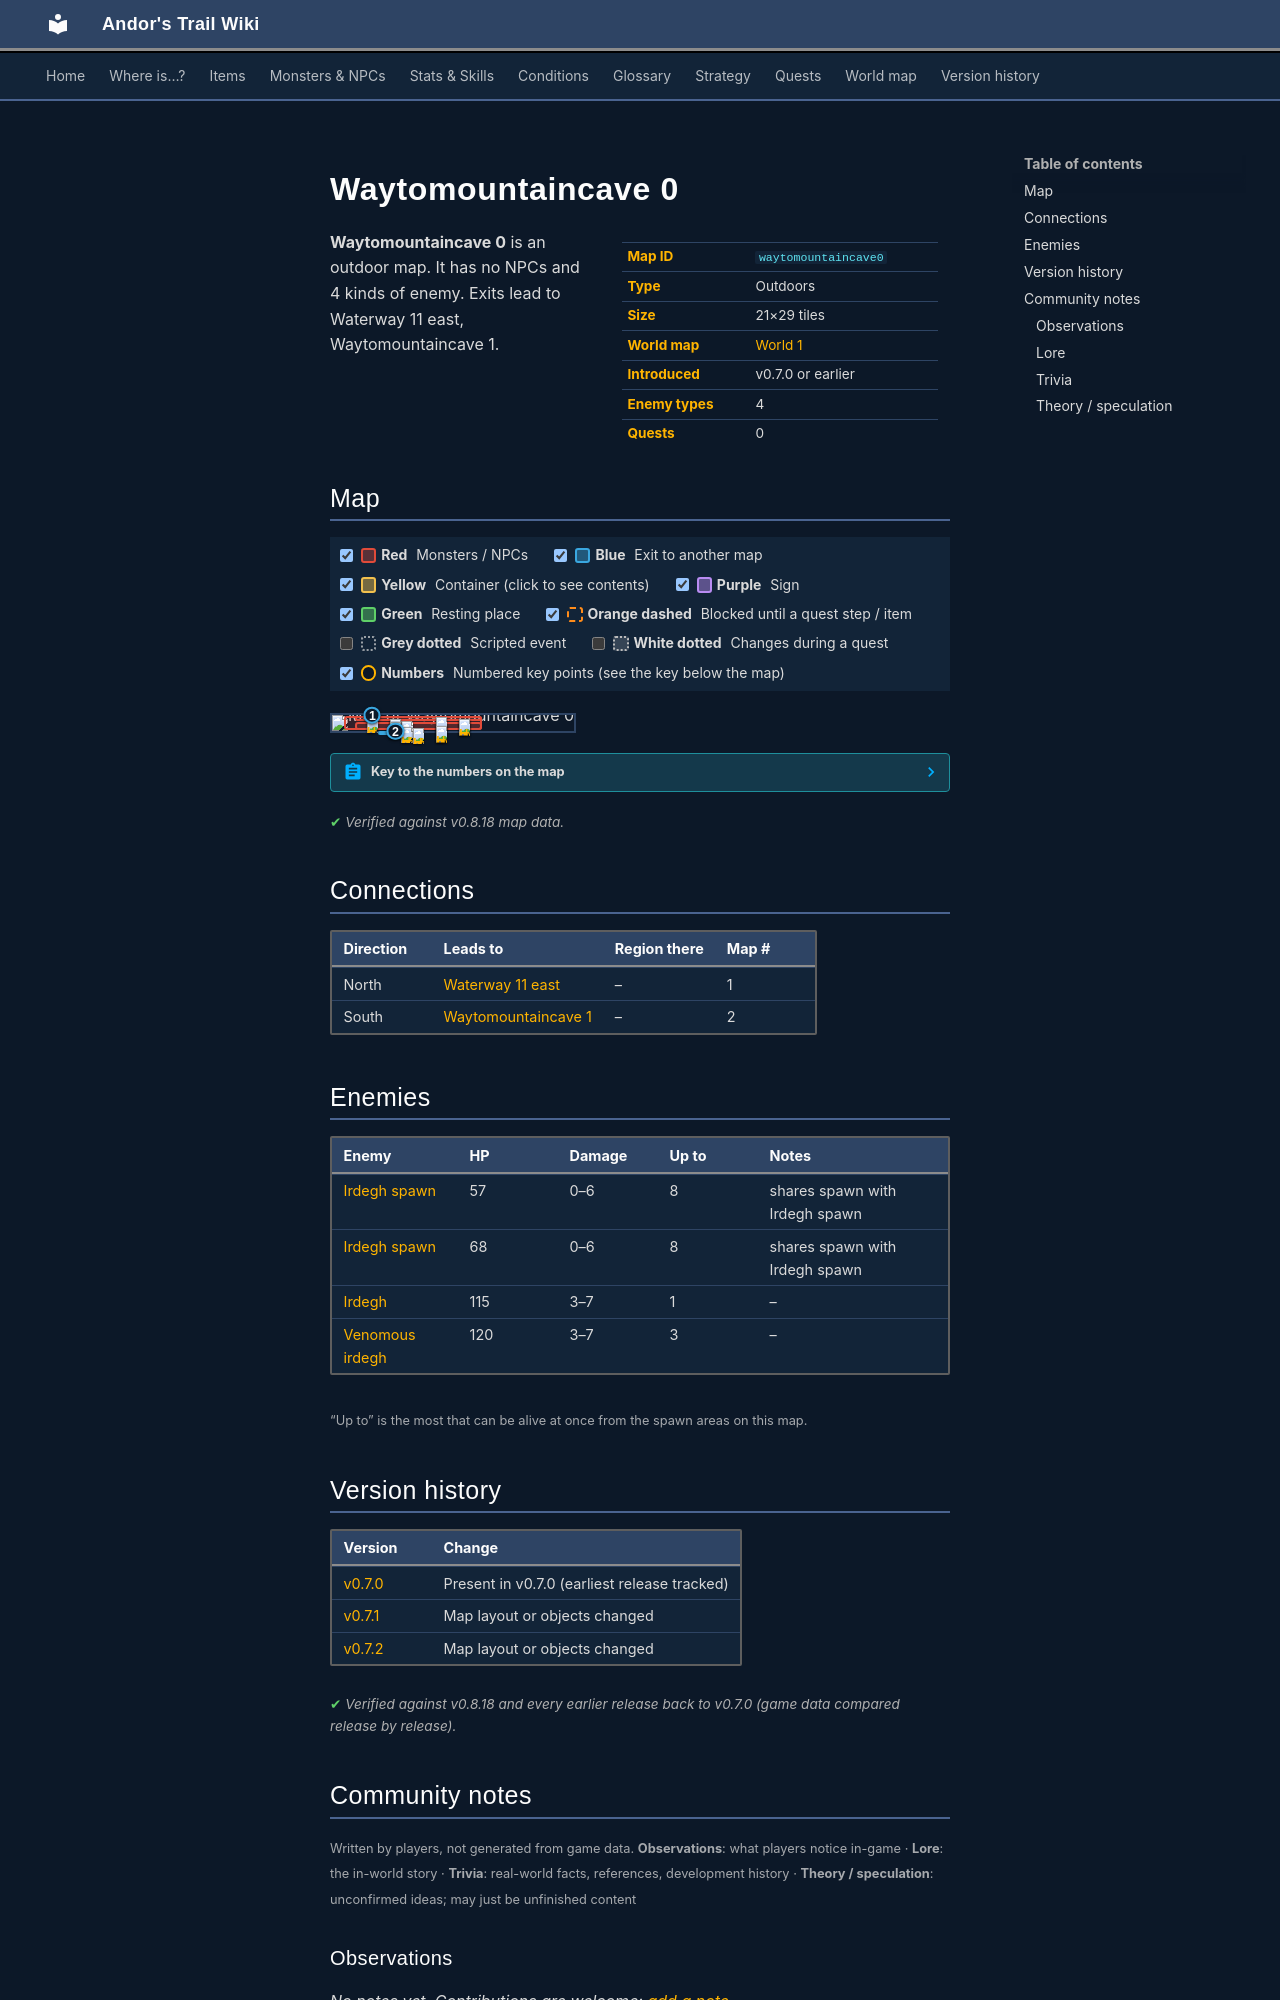

repository: asdfghjkl628/Andor-s-Trail-Wikiiii · page: maps/waytomountaincave0/index.html · generator: mkdocs

---
description: "Waytomountaincave 0 is an outdoor location in Andor's Trail. Enemies: Irdegh spawn, Irdegh, Venomous irdegh. Exits to Waterway 11 east, Waytomountaincave 1."
---

# Waytomountaincave 0

<div class="infobox" markdown>

| | |
|---|---|
| **Map ID** | `waytomountaincave0` |
| **Type** | Outdoors |
| **Size** | 21×29 tiles |
| **World map** | [World 1](index.md) |
| **Introduced** | v0.7.0 or earlier |
| **Enemy types** | 4 |
| **Quests** | 0 |

</div>

**Waytomountaincave 0** is an outdoor map. It has no NPCs and 4 kinds of enemy. Exits lead to Waterway 11 east, Waytomountaincave 1.

## Map

<div class="map-legend" markdown="0"><label class="lg"><input type="checkbox" data-t="spawn" checked><span class="sw sw-spawn"></span><b>Red</b>&nbsp;Monsters / NPCs</label><label class="lg"><input type="checkbox" data-t="mapchange" checked><span class="sw sw-mapchange"></span><b>Blue</b>&nbsp;Exit to another map</label><label class="lg"><input type="checkbox" data-t="container" checked><span class="sw sw-container"></span><b>Yellow</b>&nbsp;Container (click to see contents)</label><label class="lg"><input type="checkbox" data-t="sign" checked><span class="sw sw-sign"></span><b>Purple</b>&nbsp;Sign</label><label class="lg"><input type="checkbox" data-t="rest" checked><span class="sw sw-rest"></span><b>Green</b>&nbsp;Resting place</label><label class="lg"><input type="checkbox" data-t="key" checked><span class="sw sw-key"></span><b>Orange dashed</b>&nbsp;Blocked until a quest step / item</label><label class="lg"><input type="checkbox" data-t="script"><span class="sw sw-script"></span><b>Grey dotted</b>&nbsp;Scripted event</label><label class="lg"><input type="checkbox" data-t="replace"><span class="sw sw-replace"></span><b>White dotted</b>&nbsp;Changes during a quest</label><label class="lg"><input type="checkbox" data-t="pin" checked><span class="sw sw-pin"></span><b>Numbers</b>&nbsp;Numbered key points (see the key below the map)</label></div>

<div class="map-wrap hide-script hide-replace" markdown="0"><img src="../../assets/maps/waytomountaincave0.webp" alt="Map of Waytomountaincave 0" width="672" height="928" loading="lazy"><a id="place-north" class="mo mo-mapchange" href="../waterway11_east/#place-south" title="Exit to Waterway 11 east" style="left:14.286%;top:0.000%;width:4.762%;height:3.448%"></a><a id="place-south" class="mo mo-mapchange" href="../waytomountaincave1/#place-north" title="Exit to Waytomountaincave 1" style="left:19.048%;top:96.552%;width:14.286%;height:3.448%"></a><span class="mo mo-spawn" title="Spawns: Venomous irdegh" style="left:28.571%;top:34.483%;width:4.762%;height:3.448%"></span><span class="mo mo-spawn" title="Spawns: Irdegh" style="left:9.524%;top:6.897%;width:52.381%;height:27.586%"></span><span class="mo mo-spawn" title="Spawns: Venomous irdegh" style="left:9.524%;top:41.379%;width:52.381%;height:51.724%"></span><span class="mo mo-spawn" title="Spawns: Irdegh spawn" style="left:4.762%;top:6.897%;width:57.143%;height:86.207%"></span><a class="mob" href="../../monsters/irdegh_2/" title="Venomous irdegh" style="left:28.571%;top:34.483%;width:4.762%;height:3.448%"><img src="../../assets/icons/monsters/monsters_rltiles2_15.png" alt="Venomous irdegh"></a><a class="mob" href="../../monsters/irdegh_1/" title="Irdegh" style="left:14.286%;top:13.793%;width:4.762%;height:3.448%"><img src="../../assets/icons/monsters/monsters_rltiles2_15.png" alt="Irdegh"></a><a class="mob" href="../../monsters/irdegh_2/" title="Venomous irdegh" style="left:28.571%;top:72.414%;width:4.762%;height:3.448%"><img src="../../assets/icons/monsters/monsters_rltiles2_15.png" alt="Venomous irdegh"></a><a class="mob" href="../../monsters/irdegh_2/" title="Venomous irdegh" style="left:33.333%;top:82.759%;width:4.762%;height:3.448%"><img src="../../assets/icons/monsters/monsters_rltiles2_15.png" alt="Venomous irdegh"></a><a class="mob" href="../../monsters/irdegh_sp_1/#v-irdegh_sp_2" title="Irdegh spawn" style="left:52.381%;top:31.034%;width:4.762%;height:3.448%"><img src="../../assets/icons/monsters/monsters_rltiles2_26.png" alt="Irdegh spawn"></a><a class="mob" href="../../monsters/irdegh_sp_1/" title="Irdegh spawn" style="left:23.810%;top:24.138%;width:4.762%;height:3.448%"><img src="../../assets/icons/monsters/monsters_rltiles2_26.png" alt="Irdegh spawn"></a><a class="mob" href="../../monsters/irdegh_sp_1/#v-irdegh_sp_2" title="Irdegh spawn" style="left:23.810%;top:41.379%;width:4.762%;height:3.448%"><img src="../../assets/icons/monsters/monsters_rltiles2_26.png" alt="Irdegh spawn"></a><a class="mob" href="../../monsters/irdegh_sp_1/#v-irdegh_sp_2" title="Irdegh spawn" style="left:42.857%;top:75.862%;width:4.762%;height:3.448%"><img src="../../assets/icons/monsters/monsters_rltiles2_26.png" alt="Irdegh spawn"></a><a class="mob" href="../../monsters/irdegh_sp_1/" title="Irdegh spawn" style="left:42.857%;top:13.793%;width:4.762%;height:3.448%"><img src="../../assets/icons/monsters/monsters_rltiles2_26.png" alt="Irdegh spawn"></a><a class="mob" href="../../monsters/irdegh_sp_1/#v-irdegh_sp_2" title="Irdegh spawn" style="left:52.381%;top:20.690%;width:4.762%;height:3.448%"><img src="../../assets/icons/monsters/monsters_rltiles2_26.png" alt="Irdegh spawn"></a><a class="mob" href="../../monsters/irdegh_sp_1/" title="Irdegh spawn" style="left:23.810%;top:44.828%;width:4.762%;height:3.448%"><img src="../../assets/icons/monsters/monsters_rltiles2_26.png" alt="Irdegh spawn"></a><a class="mob" href="../../monsters/irdegh_sp_1/" title="Irdegh spawn" style="left:42.857%;top:68.966%;width:4.762%;height:3.448%"><img src="../../assets/icons/monsters/monsters_rltiles2_26.png" alt="Irdegh spawn"></a><a class="pin pin-exit" href="#key-1" style="left:16.667%;top:1.724%" title="Exit (north): to [Waterway 11 east](waterway11_east.md)">1</a><a class="pin pin-exit" href="#key-2" style="left:26.190%;top:98.276%" title="Exit (south): to [Waytomountaincave 1](waytomountaincave1.md)">2</a></div>

??? abstract "Key to the numbers on the map"

    | # | What | Details |
    |---|---|---|
    | <span id="key-1"></span>1 | Exit (north) | to [Waterway 11 east](waterway11_east.md) |
    | <span id="key-2"></span>2 | Exit (south) | to [Waytomountaincave 1](waytomountaincave1.md) |


<p class="verified">Verified against v0.8.18 map data.</p>

## Connections

| Direction | Leads to | Region there | Map # |
|---|---|---|---|
| North | [Waterway 11 east](waterway11_east.md) | – | 1 |
| South | [Waytomountaincave 1](waytomountaincave1.md) | – | 2 |

## Enemies

| Enemy | HP | Damage | Up to | Notes |
|---|---|---|---|---|
| [Irdegh spawn](../monsters/irdegh_sp_1.md) | 57 | 0–6 | 8 | shares spawn with Irdegh spawn |
| [Irdegh spawn](../monsters/irdegh_sp_1.md#v-irdegh_sp_2) | 68 | 0–6 | 8 | shares spawn with Irdegh spawn |
| [Irdegh](../monsters/irdegh_1.md) | 115 | 3–7 | 1 | – |
| [Venomous irdegh](../monsters/irdegh_2.md) | 120 | 3–7 | 3 | – |

<small>“Up to” is the most that can be alive at once from the spawn areas on this map.</small>


## Version history

| Version | Change |
|---|---|
| [v0.7.0](../versions/0.7.0.md) | Present in v0.7.0 (earliest release tracked) |
| [v0.7.1](../versions/0.7.1.md) | Map layout or objects changed |
| [v0.7.2](../versions/0.7.2.md) | Map layout or objects changed |

<p class="verified">Verified against v0.8.18 and every earlier release back to v0.7.0 (game data compared release by release).</p>


## Community notes

<small>Written by players, not generated from game data. **Observations**: what players notice in-game · **Lore**: the in-world story · **Trivia**: real-world facts, references, development history · **Theory / speculation**: unconfirmed ideas; may just be unfinished content</small>

### Observations

*No notes yet. Contributions are welcome: [add a note](https://github.com/asdfghjkl628/Andor-s-Trail-Wikiiii/new/main/notes/maps?filename=waytomountaincave0.md&value=%23%23%20Observations%0A%0A%3C%21--%20what%20players%20notice%20in-game%20--%3E%0A%0A%23%23%20Lore%0A%0A%3C%21--%20the%20in-world%20story%20--%3E%0A%0A%23%23%20Trivia%0A%0A%3C%21--%20real-world%20facts%2C%20references%2C%20development%20history%20--%3E%0A%0A%23%23%20Theory%20/%20speculation%0A%0A%3C%21--%20unconfirmed%20ideas%3B%20may%20just%20be%20unfinished%20content%20--%3E%0A).*

### Lore

*No notes yet. Contributions are welcome: [add a note](https://github.com/asdfghjkl628/Andor-s-Trail-Wikiiii/new/main/notes/maps?filename=waytomountaincave0.md&value=%23%23%20Observations%0A%0A%3C%21--%20what%20players%20notice%20in-game%20--%3E%0A%0A%23%23%20Lore%0A%0A%3C%21--%20the%20in-world%20story%20--%3E%0A%0A%23%23%20Trivia%0A%0A%3C%21--%20real-world%20facts%2C%20references%2C%20development%20history%20--%3E%0A%0A%23%23%20Theory%20/%20speculation%0A%0A%3C%21--%20unconfirmed%20ideas%3B%20may%20just%20be%20unfinished%20content%20--%3E%0A).*
